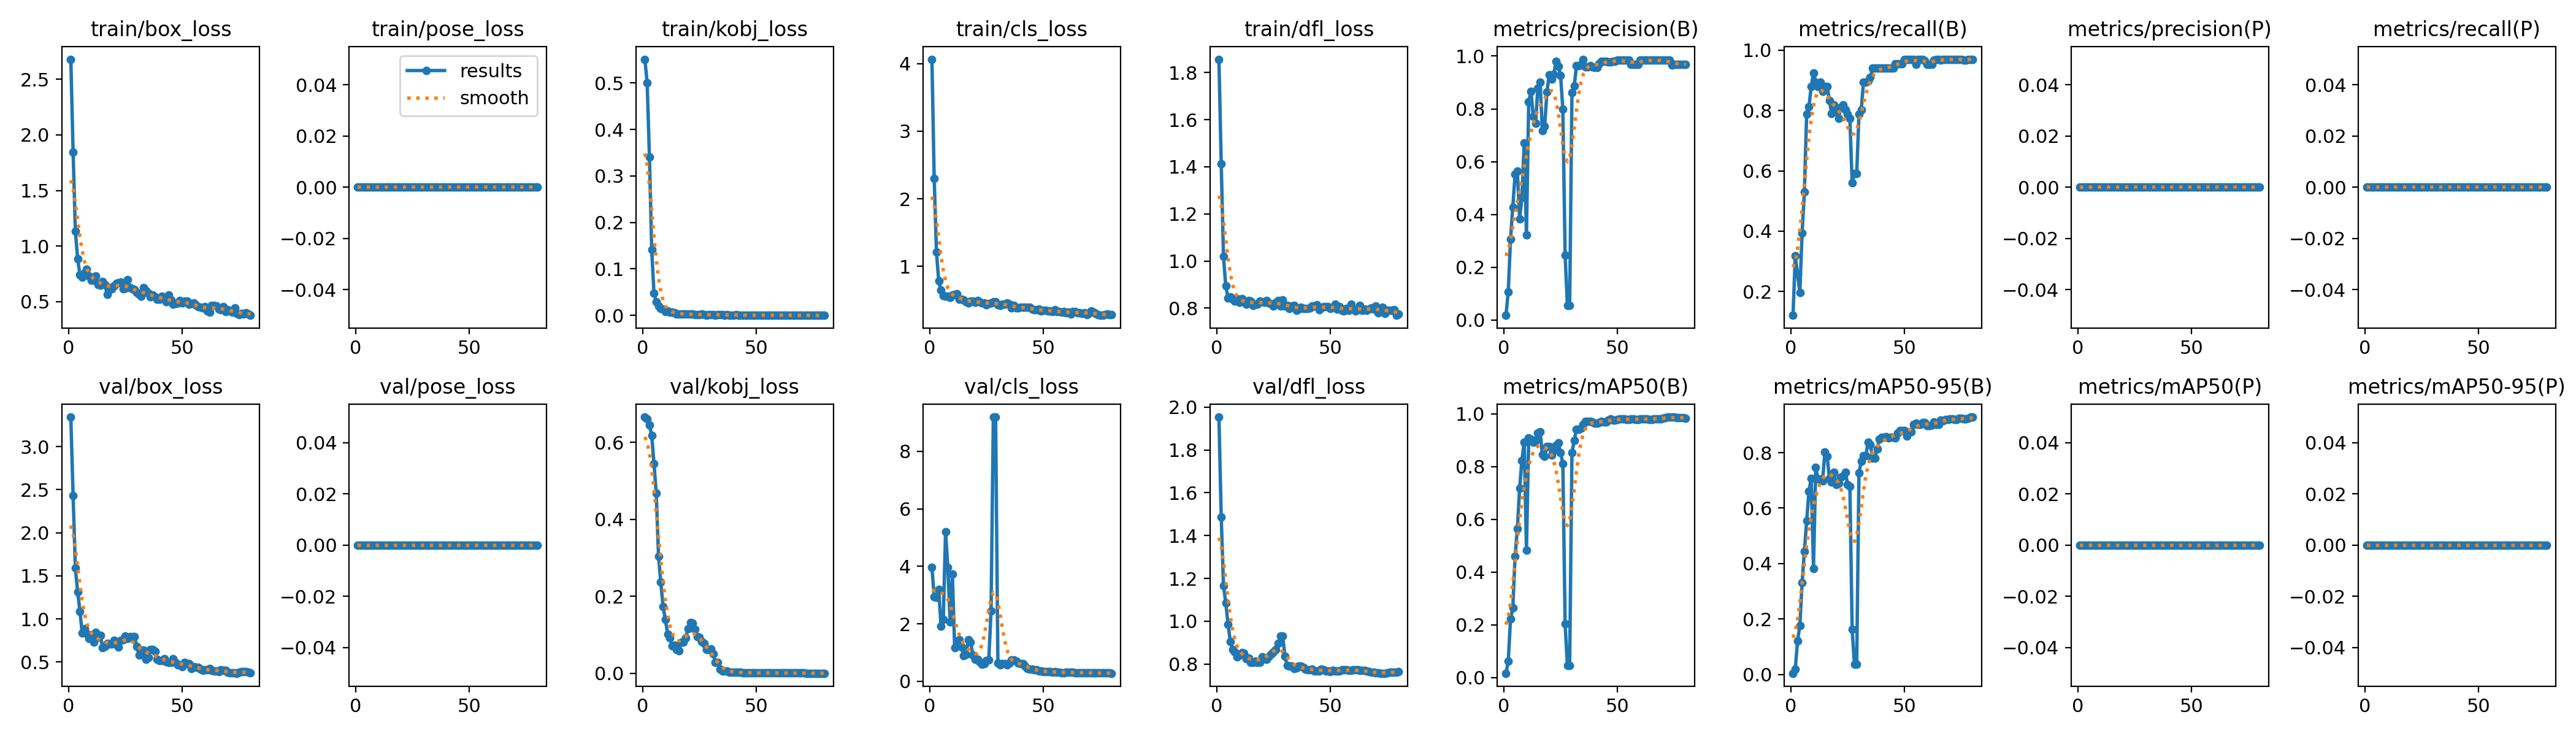

Values plotted in this chart, from the file beside it:
epoch, time, train/box_loss, train/pose_loss, train/kobj_loss, train/cls_loss, train/dfl_loss, metrics/precision(B), metrics/recall(B), metrics/mAP50(B), metrics/mAP50-95(B), metrics/precision(P), metrics/recall(P), metrics/mAP50(P), metrics/mAP50-95(P), val/box_loss, val/pose_loss, val/kobj_loss, val/cls_loss, val/dfl_loss, lr/pg0, lr/pg1, lr/pg2
1, 19.95, 2.679, 0, 0.5511, 4.064, 1.857, 0.01762, 0.1212, 0.01634, 0.00436, 0, 0, 0, 0, 3.342, 0, 0.6654, 3.958, 1.953, 4e-05, 4e-05, 4e-05
2, 38.6, 1.844, 0, 0.4999, 2.301, 1.413, 0.1074, 0.3182, 0.06112, 0.02006, 0, 0, 0, 0, 2.43, 0, 0.6602, 2.947, 1.487, 9.87625e-05, 9.87625e-05, 9.87625e-05
3, 57.36, 1.136, 0, 0.3409, 1.208, 1.019, 0.3066, 0.2576, 0.2221, 0.1213, 0, 0, 0, 0, 1.588, 0, 0.6453, 2.915, 1.167, 0.000156, 0.000156, 0.000156
4, 76.31, 0.8882, 0, 0.1413, 0.7825, 0.894, 0.4281, 0.197, 0.2638, 0.1761, 0, 0, 0, 0, 1.315, 0, 0.6171, 3.208, 1.085, 0.0002118, 0.0002118, 0.0002118
5, 94.79, 0.7414, 0, 0.04782, 0.6483, 0.8426, 0.5519, 0.3939, 0.4592, 0.3306, 0, 0, 0, 0, 1.089, 0, 0.5451, 1.921, 0.986, 0.0002661, 0.0002661, 0.0002661
6, 113.3, 0.7217, 0, 0.02931, 0.5718, 0.847, 0.5634, 0.5303, 0.5634, 0.4445, 0, 0, 0, 0, 0.8356, 0, 0.4672, 2.149, 0.9056, 0.000319, 0.000319, 0.000319
7, 132, 0.7607, 0, 0.02066, 0.5543, 0.8386, 0.3836, 0.7879, 0.7178, 0.5534, 0, 0, 0, 0, 0.8835, 0, 0.3037, 5.204, 0.8679, 0.0003703, 0.0003703, 0.0003703
8, 150.3, 0.7946, 0, 0.01452, 0.5571, 0.8303, 0.4637, 0.8122, 0.8222, 0.6606, 0, 0, 0, 0, 0.8327, 0, 0.2364, 3.956, 0.8552, 0.0004202, 0.0004202, 0.0004202
9, 169, 0.7303, 0, 0.01287, 0.542, 0.8412, 0.6709, 0.8788, 0.8919, 0.7073, 0, 0, 0, 0, 0.7764, 0, 0.1725, 2.068, 0.8337, 0.0004685, 0.0004685, 0.0004685
10, 187.4, 0.6929, 0, 0.00854, 0.5801, 0.8239, 0.322, 0.9242, 0.4834, 0.3823, 0, 0, 0, 0, 0.8135, 0, 0.1403, 3.727, 0.8429, 0.0005154, 0.0005154, 0.0005154
11, 206.1, 0.6908, 0, 0.00947, 0.5899, 0.8393, 0.8271, 0.8939, 0.9087, 0.7468, 0, 0, 0, 0, 0.7337, 0, 0.102, 1.165, 0.853, 0.0005608, 0.0005608, 0.0005608
12, 224.5, 0.7319, 0, 0.00693, 0.5979, 0.8298, 0.8669, 0.8788, 0.9048, 0.705, 0, 0, 0, 0, 0.8467, 0, 0.09163, 1.264, 0.8523, 0.0006047, 0.0006047, 0.0006047
13, 243.1, 0.654, 0, 0.00637, 0.5162, 0.8173, 0.7698, 0.8939, 0.8915, 0.7046, 0, 0, 0, 0, 0.7844, 0, 0.07097, 1.456, 0.8263, 0.0006471, 0.0006471, 0.0006471
14, 261.5, 0.6489, 0, 0.00605, 0.5155, 0.8315, 0.7452, 0.8636, 0.8999, 0.6988, 0, 0, 0, 0, 0.8059, 0, 0.07376, 1.199, 0.8289, 0.0006881, 0.0006881, 0.0006881
15, 280.1, 0.6829, 0, 0.00322, 0.5078, 0.8284, 0.8788, 0.8792, 0.9274, 0.8015, 0, 0, 0, 0, 0.667, 0, 0.06114, 0.8951, 0.8069, 0.0007275, 0.0007275, 0.0007275
16, 298.4, 0.6538, 0, 0.00278, 0.4729, 0.8108, 0.9005, 0.8788, 0.9322, 0.7871, 0, 0, 0, 0, 0.6824, 0, 0.05901, 0.947, 0.8065, 0.0007655, 0.0007655, 0.0007655
17, 317, 0.5642, 0, 0.003, 0.4606, 0.8179, 0.7169, 0.8333, 0.8448, 0.7078, 0, 0, 0, 0, 0.7141, 0, 0.08126, 1.442, 0.8146, 0.000802, 0.000802, 0.000802
18, 335.5, 0.6271, 0, 0.00276, 0.4824, 0.8173, 0.733, 0.7904, 0.838, 0.6936, 0, 0, 0, 0, 0.7119, 0, 0.08024, 1.358, 0.8092, 0.000837, 0.000837, 0.000837
19, 354, 0.6143, 0, 0.00253, 0.4872, 0.8303, 0.8636, 0.8182, 0.8751, 0.7288, 0, 0, 0, 0, 0.7069, 0, 0.09255, 0.9261, 0.809, 0.0008705, 0.0008705, 0.0008705
20, 372.3, 0.6458, 0, 0.0032, 0.465, 0.8261, 0.9292, 0.7954, 0.8766, 0.6844, 0, 0, 0, 0, 0.7536, 0, 0.1167, 0.7658, 0.833, 0.0009026, 0.0009026, 0.0009026
21, 390.8, 0.6661, 0, 0.00241, 0.4954, 0.824, 0.9133, 0.7727, 0.8438, 0.689, 0, 0, 0, 0, 0.7014, 0, 0.1311, 0.7677, 0.8243, 0.0009331, 0.0009331, 0.0009331
22, 409.4, 0.6727, 0, 0.00264, 0.4745, 0.8333, 0.9304, 0.8101, 0.8617, 0.712, 0, 0, 0, 0, 0.6699, 0, 0.1305, 0.6834, 0.8222, 0.0009622, 0.0009622, 0.0009622
23, 427.8, 0.6778, 0, 0.00179, 0.4577, 0.8215, 0.9804, 0.8182, 0.881, 0.7165, 0, 0, 0, 0, 0.7489, 0, 0.114, 0.5947, 0.8378, 0.0009897, 0.0009897, 0.0009897
24, 446.4, 0.6167, 0, 0.00185, 0.4594, 0.8176, 0.9626, 0.803, 0.8898, 0.7302, 0, 0, 0, 0, 0.7595, 0, 0.09509, 0.6257, 0.8483, 0.001016, 0.001016, 0.001016
25, 464.8, 0.6185, 0, 0.00168, 0.4331, 0.8097, 0.9266, 0.7879, 0.8531, 0.6859, 0, 0, 0, 0, 0.8015, 0, 0.09386, 0.719, 0.8571, 0.00104, 0.00104, 0.00104
26, 483.2, 0.6975, 0, 0.0026, 0.4488, 0.8237, 0.7991, 0.7727, 0.8115, 0.6791, 0, 0, 0, 0, 0.7724, 0, 0.08249, 0.7427, 0.8675, 0.001064, 0.001064, 0.001064
27, 501.5, 0.6289, 0, 0.00161, 0.461, 0.8317, 0.246, 0.5606, 0.2037, 0.162, 0, 0, 0, 0, 0.7964, 0, 0.07757, 2.461, 0.8963, 0.001085, 0.001085, 0.001085
28, 519.8, 0.6153, 0, 0.00091, 0.4796, 0.81, 0.05449, 0.5909, 0.04678, 0.03724, 0, 0, 0, 0, 0.7935, 0, 0.06209, 9.187, 0.9325, 0.001105, 0.001105, 0.001105
29, 538, 0.608, 0, 0.00189, 0.4774, 0.8343, 0.05449, 0.5909, 0.04678, 0.03724, 0, 0, 0, 0, 0.7935, 0, 0.06209, 9.187, 0.9325, 0.001124, 0.001124, 0.001124
30, 556.5, 0.5827, 0, 0.00152, 0.4295, 0.8079, 0.8609, 0.7879, 0.8517, 0.7275, 0, 0, 0, 0, 0.6775, 0, 0.063, 0.6477, 0.8366, 0.001141, 0.001141, 0.001141
31, 574.8, 0.5667, 0, 0.00115, 0.4246, 0.8103, 0.8873, 0.803, 0.8995, 0.7692, 0, 0, 0, 0, 0.5837, 0, 0.05139, 0.5715, 0.7926, 0.001157, 0.001157, 0.001157
32, 593.3, 0.549, 0, 0.00074, 0.4421, 0.7995, 0.9631, 0.8939, 0.9399, 0.7882, 0, 0, 0, 0, 0.6365, 0, 0.02817, 0.6173, 0.7907, 0.001171, 0.001171, 0.001171
33, 611.4, 0.6282, 0, 0.00138, 0.4367, 0.8083, 0.9631, 0.8939, 0.9399, 0.7882, 0, 0, 0, 0, 0.6365, 0, 0.02817, 0.6173, 0.7907, 0.001184, 0.001184, 0.001184
34, 629.8, 0.5966, 0, 0.0017, 0.4578, 0.8118, 0.9674, 0.8986, 0.9451, 0.8385, 0, 0, 0, 0, 0.5327, 0, 0.01074, 0.5753, 0.7804, 0.001183, 0.001183, 0.001183
35, 648.2, 0.5746, 0, 0.00103, 0.4407, 0.7918, 0.9882, 0.9091, 0.9603, 0.8293, 0, 0, 0, 0, 0.5557, 0, 0.00535, 0.6318, 0.7824, 0.001159, 0.001159, 0.001159
36, 666.8, 0.5459, 0, 0.00072, 0.3877, 0.7958, 0.9602, 0.9394, 0.9711, 0.781, 0, 0, 0, 0, 0.6418, 0, 0.00549, 0.7384, 0.7916, 0.001134, 0.001134, 0.001134
37, 685.3, 0.5617, 0, 0.00143, 0.4194, 0.803, 0.9602, 0.9394, 0.9711, 0.781, 0, 0, 0, 0, 0.6418, 0, 0.00549, 0.7384, 0.7916, 0.001109, 0.001109, 0.001109
38, 703.8, 0.5453, 0, 0.00056, 0.3882, 0.7975, 0.9637, 0.9394, 0.971, 0.8144, 0, 0, 0, 0, 0.6219, 0, 0.00306, 0.6934, 0.7854, 0.001084, 0.001084, 0.001084
39, 722.3, 0.5241, 0, 0.00064, 0.383, 0.7975, 0.9601, 0.9394, 0.9684, 0.8482, 0, 0, 0, 0, 0.5284, 0, 0.00273, 0.6337, 0.7775, 0.001059, 0.001059, 0.001059
40, 741, 0.5197, 0, 0.0004, 0.3906, 0.7989, 0.9568, 0.9394, 0.9648, 0.8544, 0, 0, 0, 0, 0.5179, 0, 0.00308, 0.6233, 0.7747, 0.001035, 0.001035, 0.001035
41, 759.3, 0.547, 0, 0.00114, 0.3963, 0.8016, 0.9568, 0.9394, 0.9648, 0.8544, 0, 0, 0, 0, 0.5179, 0, 0.00308, 0.6233, 0.7747, 0.00101, 0.00101, 0.00101
42, 777.9, 0.5296, 0, 0.0007, 0.3911, 0.8083, 0.9716, 0.9394, 0.9674, 0.8576, 0, 0, 0, 0, 0.5379, 0, 0.00337, 0.5262, 0.7765, 0.0009853, 0.0009853, 0.0009853
43, 796.5, 0.5002, 0, 0.00074, 0.3916, 0.8085, 0.9803, 0.9394, 0.971, 0.8538, 0, 0, 0, 0, 0.4996, 0, 0.0025, 0.4395, 0.7681, 0.0009605, 0.0009605, 0.0009605
44, 815.2, 0.5622, 0, 0.0006, 0.3926, 0.8145, 0.9812, 0.9394, 0.969, 0.8565, 0, 0, 0, 0, 0.4988, 0, 0.00166, 0.4326, 0.7684, 0.0009357, 0.0009357, 0.0009357
45, 833.5, 0.5189, 0, 0.00055, 0.3651, 0.793, 0.9812, 0.9394, 0.969, 0.8565, 0, 0, 0, 0, 0.4988, 0, 0.00166, 0.4326, 0.7684, 0.000911, 0.000911, 0.000911
46, 852, 0.4787, 0, 0.00048, 0.3629, 0.8014, 0.9788, 0.9546, 0.9766, 0.8539, 0, 0, 0, 0, 0.5362, 0, 0.0017, 0.4064, 0.7762, 0.0008862, 0.0008862, 0.0008862
47, 870.4, 0.4842, 0, 0.0005, 0.3611, 0.8059, 0.9784, 0.9546, 0.9794, 0.8709, 0, 0, 0, 0, 0.4939, 0, 0.00138, 0.403, 0.7737, 0.0008615, 0.0008615, 0.0008615
48, 889.3, 0.4908, 0, 0.00054, 0.3657, 0.8055, 0.9791, 0.9546, 0.9769, 0.879, 0, 0, 0, 0, 0.4698, 0, 0.00106, 0.3675, 0.7678, 0.0008368, 0.0008368, 0.0008368
49, 907.9, 0.5109, 0, 0.00044, 0.3442, 0.805, 0.9791, 0.9546, 0.9769, 0.879, 0, 0, 0, 0, 0.4698, 0, 0.00106, 0.3675, 0.7678, 0.000812, 0.000812, 0.000812
50, 926.4, 0.4895, 0, 0.00029, 0.3526, 0.7974, 0.9843, 0.9697, 0.9784, 0.8792, 0, 0, 0, 0, 0.4471, 0, 0.00116, 0.3384, 0.7656, 0.0007872, 0.0007872, 0.0007872
51, 944.7, 0.5057, 0, 0.00045, 0.346, 0.8039, 0.984, 0.9697, 0.9805, 0.8601, 0, 0, 0, 0, 0.4978, 0, 0.00107, 0.3439, 0.7704, 0.0007625, 0.0007625, 0.0007625
52, 963.4, 0.5029, 0, 0.00044, 0.341, 0.8157, 0.9846, 0.9688, 0.98, 0.8743, 0, 0, 0, 0, 0.4797, 0, 0.00106, 0.3393, 0.7689, 0.0007378, 0.0007378, 0.0007378
53, 981.8, 0.4789, 0, 0.00049, 0.3429, 0.7958, 0.9846, 0.9688, 0.98, 0.8743, 0, 0, 0, 0, 0.4797, 0, 0.00106, 0.3393, 0.7689, 0.000713, 0.000713, 0.000713
54, 1000, 0.4808, 0, 0.00045, 0.3348, 0.8074, 0.9846, 0.9685, 0.9785, 0.9019, 0, 0, 0, 0, 0.426, 0, 0.00101, 0.3207, 0.7678, 0.0006882, 0.0006882, 0.0006882
55, 1019, 0.487, 0, 0.0004, 0.355, 0.7901, 0.9844, 0.9533, 0.979, 0.9065, 0, 0, 0, 0, 0.4489, 0, 0.00125, 0.3326, 0.7733, 0.0006635, 0.0006635, 0.0006635
56, 1038, 0.4726, 0, 0.00027, 0.3358, 0.7871, 0.9675, 0.9697, 0.9801, 0.9011, 0, 0, 0, 0, 0.4416, 0, 0.00115, 0.3247, 0.7739, 0.0006387, 0.0006387, 0.0006387
57, 1056, 0.4533, 0, 0.0005, 0.3289, 0.7987, 0.9675, 0.9697, 0.9801, 0.9011, 0, 0, 0, 0, 0.4416, 0, 0.00115, 0.3247, 0.7739, 0.000614, 0.000614, 0.000614
58, 1074, 0.4503, 0, 0.00069, 0.3193, 0.7913, 0.9688, 0.9697, 0.9788, 0.9075, 0, 0, 0, 0, 0.4139, 0, 0.0011, 0.3076, 0.7713, 0.0005893, 0.0005893, 0.0005893
59, 1092, 0.4434, 0, 0.00026, 0.3337, 0.8167, 0.9696, 0.9657, 0.9786, 0.9092, 0, 0, 0, 0, 0.3993, 0, 0.00108, 0.3, 0.7693, 0.0005645, 0.0005645, 0.0005645
60, 1111, 0.456, 0, 0.00038, 0.3161, 0.7952, 0.9843, 0.9518, 0.9804, 0.8975, 0, 0, 0, 0, 0.4099, 0, 0.00114, 0.3154, 0.7721, 0.0005397, 0.0005397, 0.0005397
... 20 more rows
